Run: headless pygame with SDL's dummy video driver; simulated clock (each Clock.tick advances the game by its frame time, no real sleeping); random seed 0; keys injected as events and as key.get_pressed() state; no mouse input.
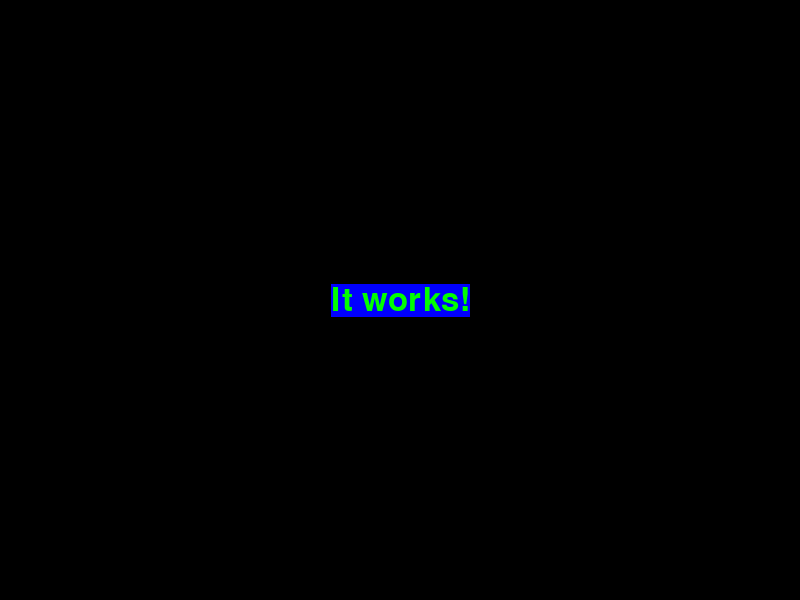
Frame 1 of 4 · flips 1–60 · no input
Frame 2 of 4 · flips 61–180 · tapped SPACE, RETURN · held RIGHT (→), D · screen unchanged from frame 1, image omitted
Frame 3 of 4 · flips 181–300 · held DOWN (↓), S · screen unchanged from frame 2, image omitted
Frame 4 of 4 · flips 301–420 · held LEFT (←), A, UP (↑), W · screen unchanged from frame 3, image omitted

The pygame program that drew these frames:

import pygame, sys, time
from pygame.locals import *

pygame.init()

Width = 800
Height = 600

window = pygame.display.set_mode((Width,Height), 0, 32)

pygame.display.set_caption('Backdoor')

Black = (0, 0, 0)
White = (255, 255, 255)
Red = (255, 0, 0)
Green = (0, 255, 0)
Blue = (0, 0, 255)



font = pygame.font.SysFont(None, 48)
Backdoor = 1

text = font.render('It works!', True, Green, Blue)

Backdoor_container = text.get_rect()
Backdoor_container.centerx = window.get_rect().centerx
Backdoor_container.centery = window.get_rect().centery


while True:
    for event in pygame.event.get():
        if event.type == QUIT:
            pygame.quit()
            sys.exit()
    window.fill(Black)
    pygame.draw.rect(window, White, Backdoor_container)
    window.blit(text, Backdoor_container)
    pygame.display.update()
